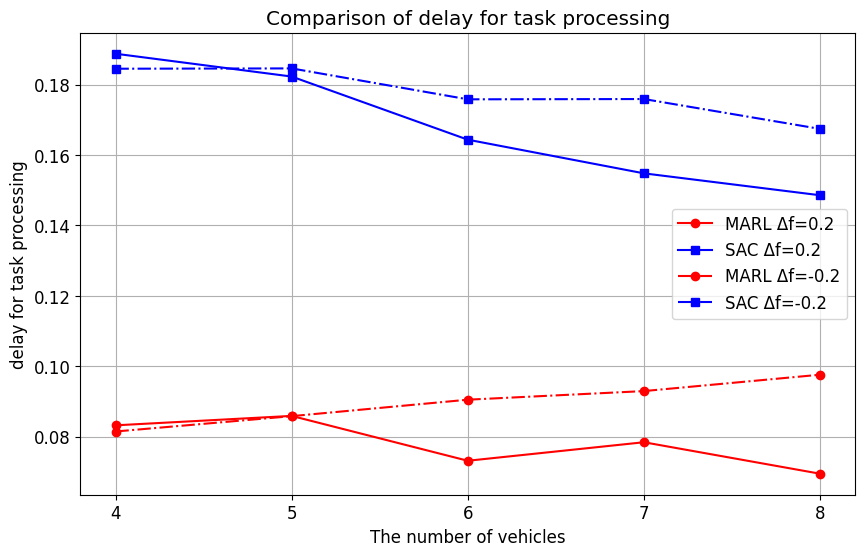

Recreate this plot in Python.
import matplotlib.pyplot as plt
from matplotlib import rcParams

rcParams['font.family'] = 'Times New Roman'
plt.rcParams.update({'font.size': 12})

#
epochs = [4,5,6,7,8]
marl = [0.08325, 0.08593, 0.07319, 0.07845, 0.06951]
sac = [0.18878, 0.1823, 0.16437, 0.15481, 0.14859]
marl_df = [0.08150, 0.085857, 0.0905321, 0.092977, 0.097629]
sac_df = [0.18452, 0.18461, 0.17583, 0.17591, 0.16743]

# 
plt.figure(figsize=(10, 6))

# 
plt.plot(epochs, marl, marker='o', linestyle='-', color='r', label='MARL \u0394f=0.2')
plt.plot(epochs, sac, marker='s', linestyle='-', color='b', label='SAC \u0394f=0.2')
plt.plot(epochs, marl_df, marker='o', linestyle='-.', color='r', label='MARL \u0394f=-0.2')
plt.plot(epochs, sac_df, marker='s', linestyle='-.', color='b', label='SAC \u0394f=-0.2')

# 
plt.title('Comparison of delay for task processing')
plt.xlabel('The number of vehicles')
plt.ylabel('delay for task processing')
plt.xticks(epochs)

# 
plt.legend()

# 
plt.grid(True)
plt.show()
